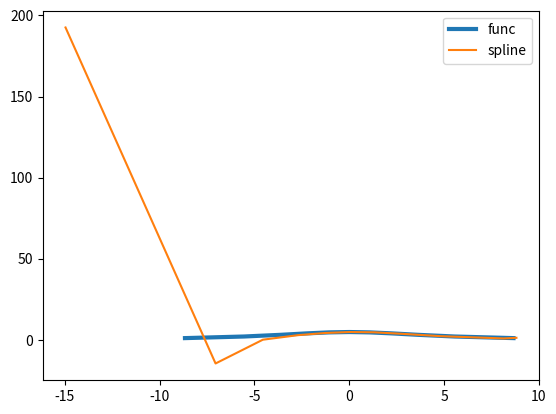

Generate this figure with matplotlib:
import numpy as np
import matplotlib.pyplot as plt


def func_x(a, b, t) -> float:
    # return a * np.exp(b * t) * np.cos(t)
    return 5 * np.tan(t)


def func_y(a, b, t) -> float:
    # return a * np.exp(b * t) * np.sin(t)
    return 5 * np.power(np.cos(t), 2)


class Lab3:
    def __init__(self, p, q, points):
        self.p = p
        self.q = q
        self.points = points
        self.n = len(points) - 1
        self.is_x = True
        self.m_res = []

        n = self.n

        d = lambda i: self.__calc_dist__(i)
        c = lambda i: self.__calc_c_term__(i)
        P = lambda i: self.__calc_p__(i)
        Q = lambda i: self.__calc_q__(i)

        y0 = d(0) / d(1)
        yn = d(n - 1) / d(n - 2)

        term1 = 2 * (self.__get_node__(1) - self.__get_node__(0)) / d(0)
        term2 = 2 * np.power(y0, 2)
        term3 = (self.__get_node__(2) - self.__get_node__(1)) / d(1)
        c1_star = term1 - term2 * term3

        term4 = 2 * (self.__get_node__(n) - self.__get_node__(n - 1)) / d(n - 1)
        term5 = 2 * np.power(yn, 2)
        term6 = (self.__get_node__(n - 1) - self.__get_node__(n - 2)) / d(n - 2)
        c2_star = term4 - term5 * term6  # c_(n-1)*

        m_a = np.zeros((n + 1) ** 2).reshape(n + 1, n + 1)
        m_a[0][0] = 1
        m_a[0][1] = -(np.power(y0, 2) - 1)
        m_a[0][2] = -np.power(y0, 2)

        term7 = self.__calc_lmbd__(1) * P(0) * (1 + np.power(y0, 2) + self.__get_q__(0))
        term8 = self.__calc_mu__(1) * Q(1) * (2 + self.__get_p__(1))
        m_a[1][1] = term7 + term8
        m_a[1][2] = self.__calc_mu__(1) * Q(1) + self.__calc_lmbd__(1) * P(0) * np.power(y0, 2)

        for i in range(2, n - 1):
            m_a[i][i - 1] = self.__calc_lmbd__(i) * P(i - 1)
            iterm1 = self.__calc_lmbd__(i) * P(i - 1) * (2 + self.__get_q__(i - 1))
            iterm2 = self.__calc_mu__(i) * Q(i) * (2 + self.__get_p__(i))
            m_a[i][i] = iterm1 + iterm2
            m_a[i][i + 1] = self.__calc_mu__(i) * Q(i)

        m_a[n - 1][n - 2] = self.__calc_lmbd__(n - 1) * P(n - 2) + self.__calc_mu__(n - 1) * np.power(yn, 2) * Q(n - 1)

        term13 = self.__calc_lmbd__(n - 1) * P(n - 2) * (2 + self.__get_q__(n - 2))
        term14 = self.__calc_mu__(n - 1) * Q(n - 1) * (1 + np.power(yn, 2) + self.__get_p__(n - 1))
        m_a[n - 1][n - 1] = term13 + term14

        m_a[n][n - 2] = -np.power(yn, 2)
        m_a[n][n - 1] = -(np.power(yn, 2) - 1)
        m_a[n][n] = 1

        m_b = np.zeros(n + 1)
        m_b[0] = c1_star
        m_b[1] = c(1) - self.__calc_lmbd__(1) * P(0) * c1_star
        for i in range(2, n - 1):
            m_b[i] = c(i)
        m_b[n - 1] = c(n - 1) - self.__calc_mu__(n - 1) * Q(n - 1) * c2_star
        m_b[n] = c2_star

        self.m_res = np.linalg.solve(m_a, m_b)

    def s_x(self, t):
        return self.__s__(t, True)

    def s_y(self, t):
        return self.__s__(t, False)

    def __calc_a__(self, i):
        return self.__get_node__(i + 1) - self.__calc_c__(i)

    def __calc_b__(self, i):
        return self.__get_node__(i) - self.__calc_d__(i)

    def __calc_c__(self, i):
        term1 = (3 + self.__get_q__(i)) * (self.__get_node__(i + 1) - self.__get_node__(i))
        term2 = self.__calc_dist__(i) * self.__get_m__(i)
        term3 = (2 + self.__get_q__(i)) * self.__calc_dist__(i) * self.__get_m__(i + 1)
        term4 = (2 + self.__get_q__(i)) * (2 + self.__get_p__(i)) - 1
        return (-term1 + term2 + term3) / term4

    def __calc_c_term__(self, i):
        term1 = self.__calc_lmbd__(i) * self.__calc_p__(i - 1) * (3 + self.__get_q__(i - 1))
        term2 = (self.__get_node__(i) - self.__get_node__(i - 1)) / self.__calc_dist__(i - 1)
        term3 = self.__calc_mu__(i) * self.__calc_q__(i) * (3 + self.__get_p__(i))
        term4 = (self.__get_node__(i + 1) - self.__get_node__(i)) / self.__calc_dist__(i)
        return term1 * term2 + term3 * term4

    def __calc_d__(self, i):
        term1 = (3 + self.__get_p__(i)) * (self.__get_node__(i + 1) - self.__get_node__(i))
        term2 = self.__calc_dist__(i) * self.__get_m__(i + 1)
        term3 = (2 + self.__get_p__(i)) * self.__calc_dist__(i) * self.__get_m__(i)
        term4 = (2 + self.__get_q__(i)) * (2 + self.__get_p__(i)) - 1
        return (term1 - term2 - term3) / term4

    def __calc_dist__(self, i):
        return np.sqrt(np.power(self.__get_x__(i + 1) - self.__get_x__(i), 2) +
                       np.power(self.__get_y__(i + 1) - self.__get_y__(i), 2))

    def __calc_i__(self, t):
        for i in range(0, len(self.points) - 1):
            t1, _, _ = self.points[i]
            t2, _, _ = self.points[i + 1]
            if t1 <= t < t2:
                return i
        t3, _, _ = self.points[len(self.points) - 1]
        if t <= t3:
            return len(self.points) - 2
        assert False, "ERROR: 'i' not found!"

    def __calc_lmbd__(self, i):
        return self.__calc_dist__(i) / (self.__calc_dist__(i - 1) + self.__calc_dist__(i))

    def __calc_mu__(self, i):
        return 1 - self.__calc_lmbd__(i)

    def __calc_p__(self, i):
        term1 = 3 + 3 * self.__get_p__(i) + np.power(self.__get_p__(i), 2)
        term2 = (2 + self.__get_q__(i)) * (2 + self.__get_p__(i)) - 1
        return term1 / term2

    def __calc_q__(self, i):
        term1 = 3 + 3 * self.__get_q__(i) + np.power(self.__get_q__(i), 2)
        term2 = (2 + self.__get_q__(i)) * (2 + self.__get_p__(i)) - 1
        return term1 / term2

    def __get_m__(self, i):
        return self.m_res[i]

    def __get_p__(self, i):
        return self.p[i]

    def __get_q__(self, i):
        return self.q[i]

    def __get_node__(self, i):
        _, x_, y_ = self.points[i]
        return x_ if self.is_x else y_

    def __get_x__(self, i):
        _, x_, _ = self.points[i]
        return x_

    def __get_y__(self, i):
        _, _, y_ = self.points[i]
        return y_

    def __s__(self, t, is_x: bool):
        self.is_x = is_x
        i = self.__calc_i__(t)
        term1 = self.__calc_a__(i) * t
        term2 = self.__calc_b__(i) * (1 - t)
        term3 = (self.__calc_c__(i) * np.power(t, 3)) / (1 + self.__get_p__(i) * (1 - t))
        term4 = (self.__calc_d__(i) * np.power(1 - t, 3)) / (1 + self.__get_q__(i) * t)
        return term1 + term2 + term3 + term4


def main():
    n = 10
    # t1 = -3 * np.pi
    t1 = -np.pi / 3
    # t2 = 3 * np.pi
    t2 = np.pi / 3
    a_param = 0.01
    b_param = 0.15
    t = np.linspace(t1, t2, num=n + 1)
    x = func_x(a_param, b_param, t)
    y = func_y(a_param, b_param, t)

    p = [-0.5 for i in range(0, n)]
    q = [-0.5 for i in range(0, n)]

    solver = Lab3(p, q, list(zip(t, x, y)))

    tt = np.linspace(t1, t2, num=10 + 1)

    plt.plot([func_x(a_param, b_param, t_) for t_ in tt], [func_y(a_param, b_param, t_) for t_ in tt], label="func",
             lw=3)
    plt.plot([solver.s_x(t_) for t_ in tt], [solver.s_y(t_) for t_ in tt], label="spline")
    plt.legend()
    plt.show()
    # plt.axis('equal')
    return 0


if __name__ == "__main__":
    main()
